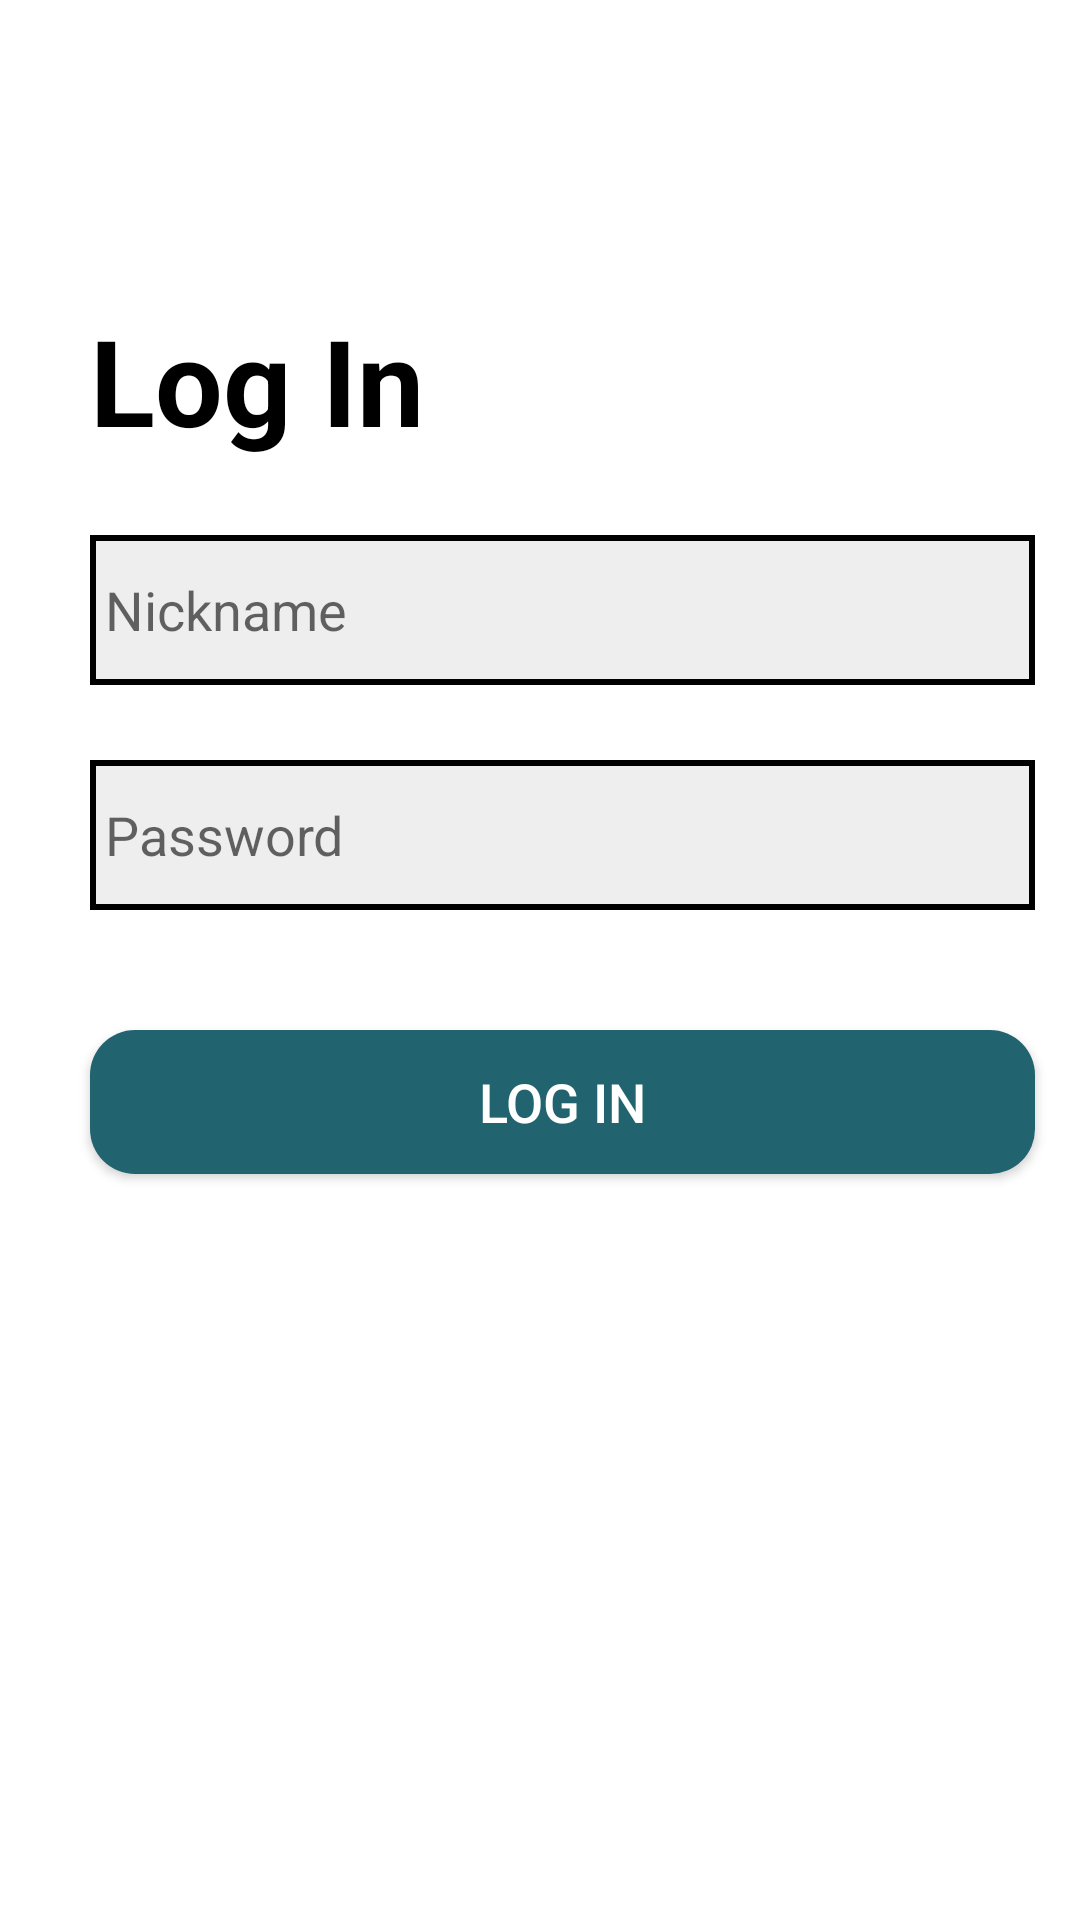

Write the Android layout XML for this screen, with the resource values it uses.
<!-- AndroidManifest.xml: application theme Theme.AplikasiPerpustakaanTBM -->
<!-- res/layout/fragment_login.xml -->
<?xml version="1.0" encoding="utf-8"?>
<androidx.constraintlayout.widget.ConstraintLayout xmlns:android="http://schemas.android.com/apk/res/android"
    xmlns:app="http://schemas.android.com/apk/res-auto"
    xmlns:tools="http://schemas.android.com/tools"
    android:id="@+id/frameLayout6"
    android:layout_width="match_parent"
    android:layout_height="match_parent"
    tools:context=".presentation.ui.fragment.LoginFragment">


    <View
        android:id="@+id/view3"
        android:layout_width="match_parent"
        android:layout_height="match_parent"
        app:layout_constraintEnd_toEndOf="parent"
        app:layout_constraintStart_toStartOf="parent"
        app:layout_constraintTop_toTopOf="parent"
        android:background="@drawable/splash_screen"/>

    <TextView
        android:id="@+id/textLogin"
        android:layout_width="match_parent"
        android:layout_height="wrap_content"
        android:text="Log In"
        android:textStyle="bold"
        android:textSize="40sp"
        android:layout_marginTop="100dp"
        android:layout_marginStart="30dp"
        android:layout_marginEnd="15dp"
        android:textColor="@color/black"
        app:layout_constraintTop_toTopOf="parent"
        app:layout_constraintStart_toStartOf="parent"
        app:layout_constraintEnd_toEndOf="parent" />

    <EditText
        android:id="@+id/editText_nickname_admin"
        android:layout_width="0dp"
        android:layout_height="50dp"
        android:background="@drawable/background_text_login"
        app:layout_constraintTop_toBottomOf="@id/textLogin"
        app:layout_constraintLeft_toLeftOf="@id/textLogin"
        app:layout_constraintRight_toRightOf="@id/textLogin"
        android:layout_marginTop="25dp"
        android:hint="Nickname"
        android:inputType="text"
        android:padding="5dp"/>

    <EditText
        android:id="@+id/editText_password_admin"
        android:layout_width="0dp"
        android:layout_height="50dp"
        android:background="@drawable/background_text_login"
        app:layout_constraintTop_toBottomOf="@id/editText_nickname_admin"
        app:layout_constraintLeft_toLeftOf="@id/editText_nickname_admin"
        app:layout_constraintRight_toRightOf="@id/editText_nickname_admin"
        android:layout_marginTop="25dp"
        android:hint="Password"
        android:inputType="textPassword"
        android:padding="5dp"/>

    <androidx.appcompat.widget.AppCompatButton
        android:id="@+id/button_login"
        android:layout_width="0dp"
        android:layout_height="wrap_content"
        app:layout_constraintTop_toBottomOf="@id/editText_password_admin"
        app:layout_constraintRight_toRightOf="@id/editText_password_admin"
        app:layout_constraintLeft_toLeftOf="@id/editText_password_admin"
        android:layout_marginTop="40dp"
        android:textSize="18sp"
        android:text="LOG IN"
        android:textColor="@color/white"
        android:background="@drawable/background_search" />


</androidx.constraintlayout.widget.ConstraintLayout>
<!-- resources referenced by this layout -->
<resources>
  <color name="black">#FF000000</color>
  <color name="white">#FFFFFFFF</color>
  <!-- drawable background_search (drawable) -->
  <?xml version="1.0" encoding="utf-8"?>
  <shape xmlns:android="http://schemas.android.com/apk/res/android"
      android:shape="rectangle">
  
      <solid android:color="@color/background_color_search"/>
      <corners
          android:bottomRightRadius="15dp"
          android:bottomLeftRadius="15dp"
          android:topLeftRadius="15dp"
          android:topRightRadius="15dp"
          android:radius="15dp"/>
  </shape>
  <!-- drawable background_text_login (drawable) -->
  <?xml version="1.0" encoding="utf-8"?>
  <shape xmlns:android="http://schemas.android.com/apk/res/android"
      android:shape="rectangle">
  
      <solid android:color="@color/primary_background"/>
  
      <stroke
          android:color="@color/black"
          android:width="2dp"/>
  
  </shape>
  <style name="Theme.AplikasiPerpustakaanTBM" parent="Theme.MaterialComponents.DayNight.DarkActionBar">
          
          <item name="colorPrimary">@color/purple_500</item>
          <item name="colorPrimaryVariant">@color/purple_700</item>
          <item name="colorOnPrimary">@color/white</item>
          
          <item name="colorSecondary">@color/teal_200</item>
          <item name="colorSecondaryVariant">@color/teal_700</item>
          <item name="colorOnSecondary">@color/black</item>
          
          <item name="android:statusBarColor" tools:targetApi="l">?attr/colorPrimaryVariant</item>
          
      </style>
  <color name="background_color_search">#216470</color>
  <color name="primary_background">#EEEEEE</color>
  <color name="purple_500">#FF6200EE</color>
  <color name="purple_700">#FF3700B3</color>
  <color name="teal_200">#FF03DAC5</color>
  <color name="teal_700">#FF018786</color>
</resources>
